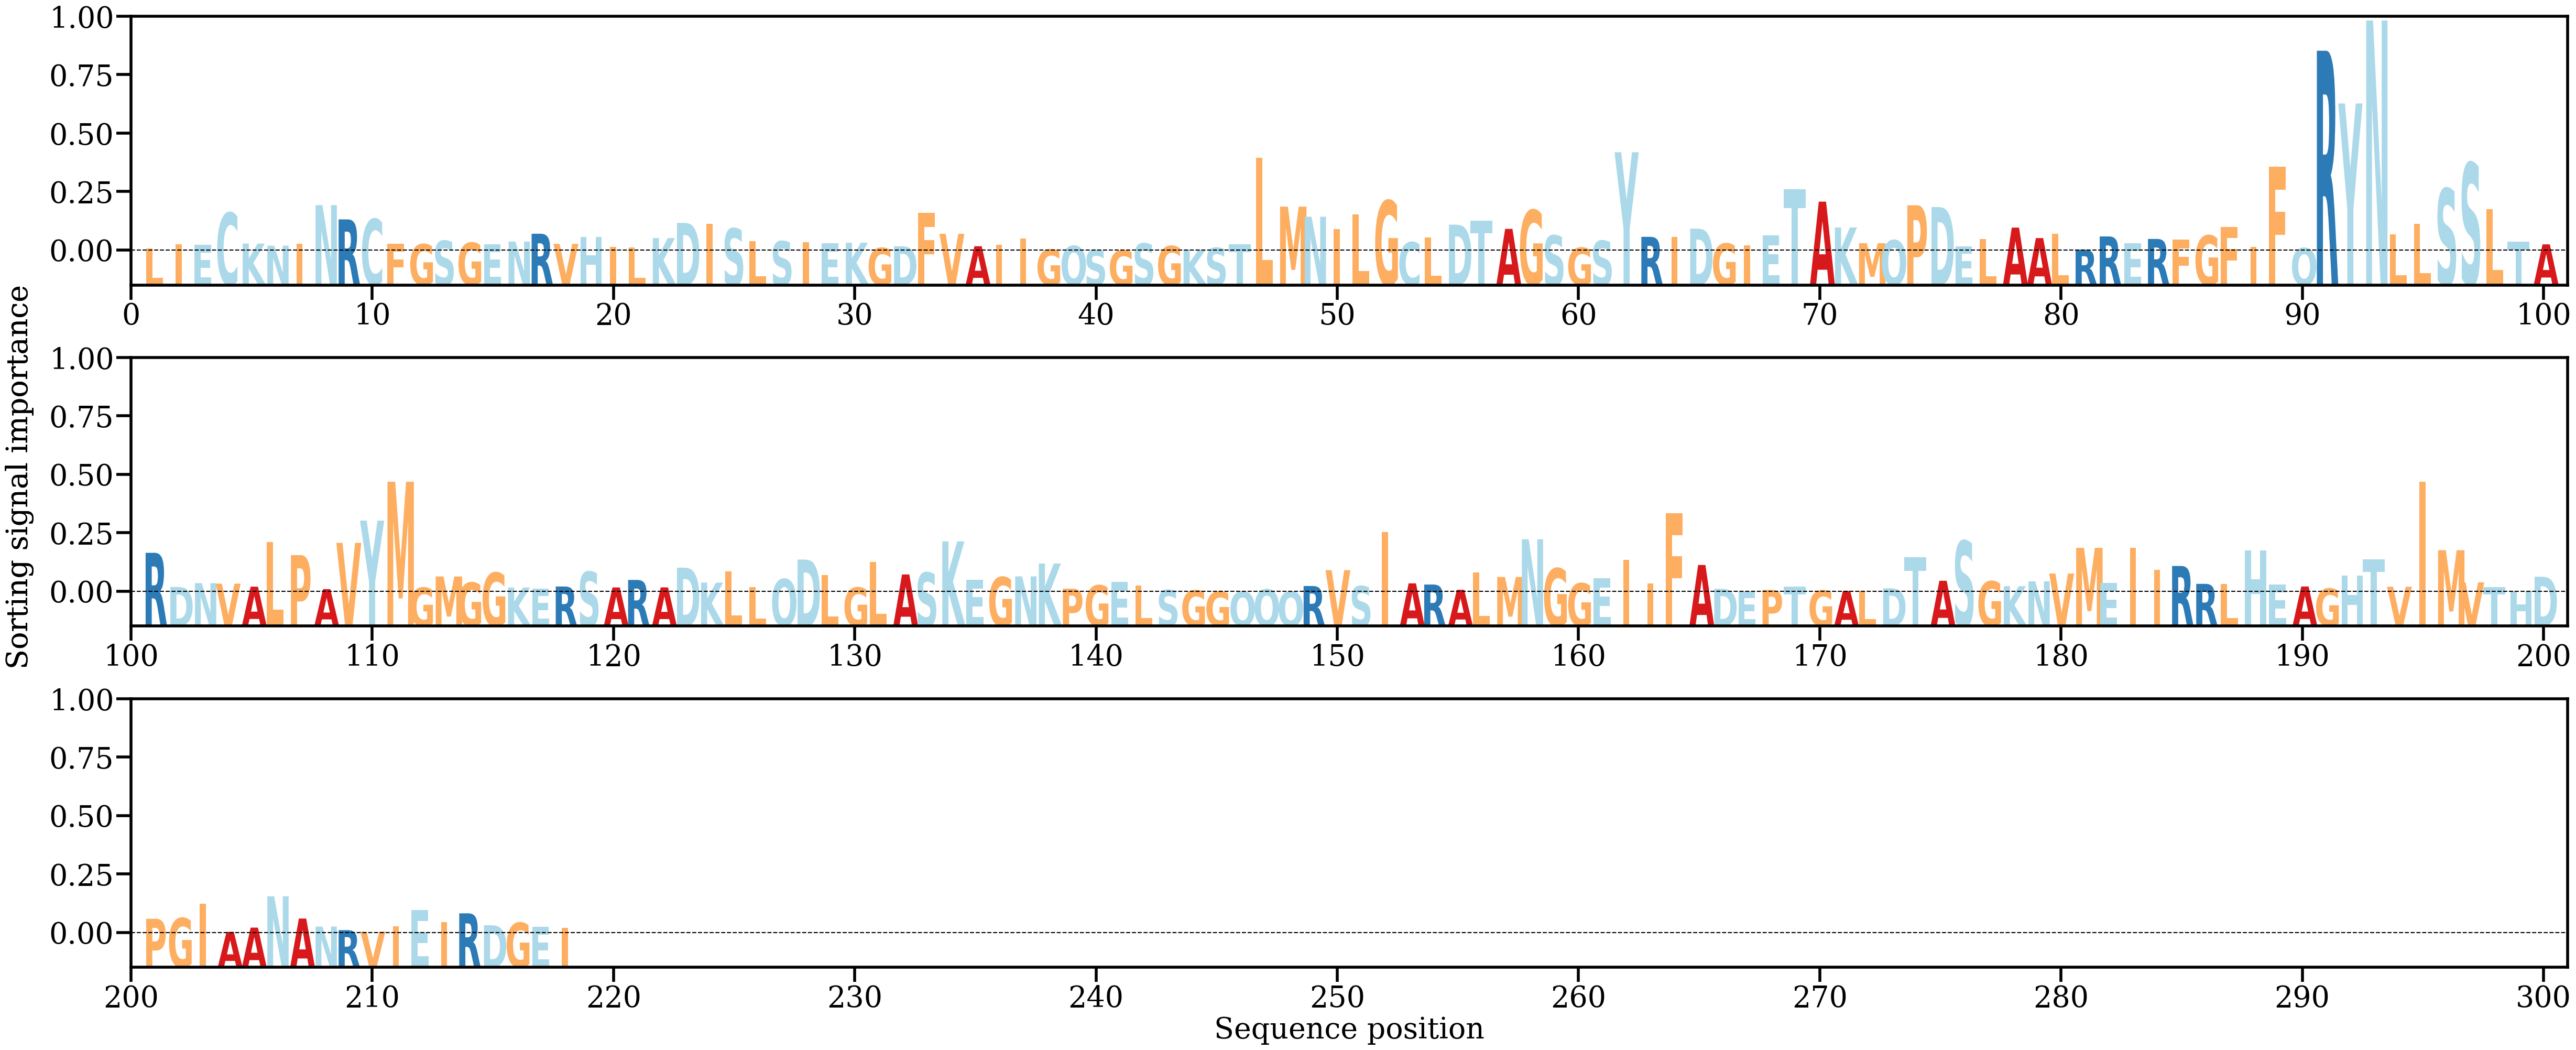

The file beside this chart, header and first rows:
AA, Alpha
L, [0.00046815]
I, [0.00142954]
E, [0.00128361]
C, [0.00841625]
K, [0.00156331]
N, [0.0010958]
I, [0.00149497]
N, [0.0101245]
R, [0.00694442]
C, [0.00701576]
F, [0.00157182]
G, [0.00143704]
S, [0.00218649]
G, [0.00175985]
E, [0.00142754]
N, [0.00200904]
R, [0.00375284]
V, [0.00149967]
H, [0.00309814]
I, [0.00078697]
L, [0.00066723]
K, [0.00278953]
D, [0.0061741]
I, [0.005931]
S, [0.00492389]
L, [0.00210178]
S, [0.00209154]
I, [0.00185135]
E, [0.00158819]
K, [0.00174956]
G, [0.00059508]
D, [0.00097635]
F, [0.00843384]
V, [0.00373735]
A, [0.00097991]
I, [0.00132111]
I, [0.00263673]
G, [0.00024174]
Q, [0.00104357]
S, [0.00016136]
G, [6.4042935e-05]
S, [0.00159526]
G, [0.00101255]
K, [0.00021928]
S, [0.00062418]
T, [0.00144805]
L, [0.02062398]
M, [0.00978261]
N, [0.00754082]
I, [0.00484089]
L, [0.00803197]
G, [0.01113467]
C, [0.00188282]
L, [0.00293983]
D, [0.00577573]
T, [0.00659973]
A, [0.00483649]
G, [0.00901641]
S, [0.00337191]
G, [0.00064117]
... 158 more rows
